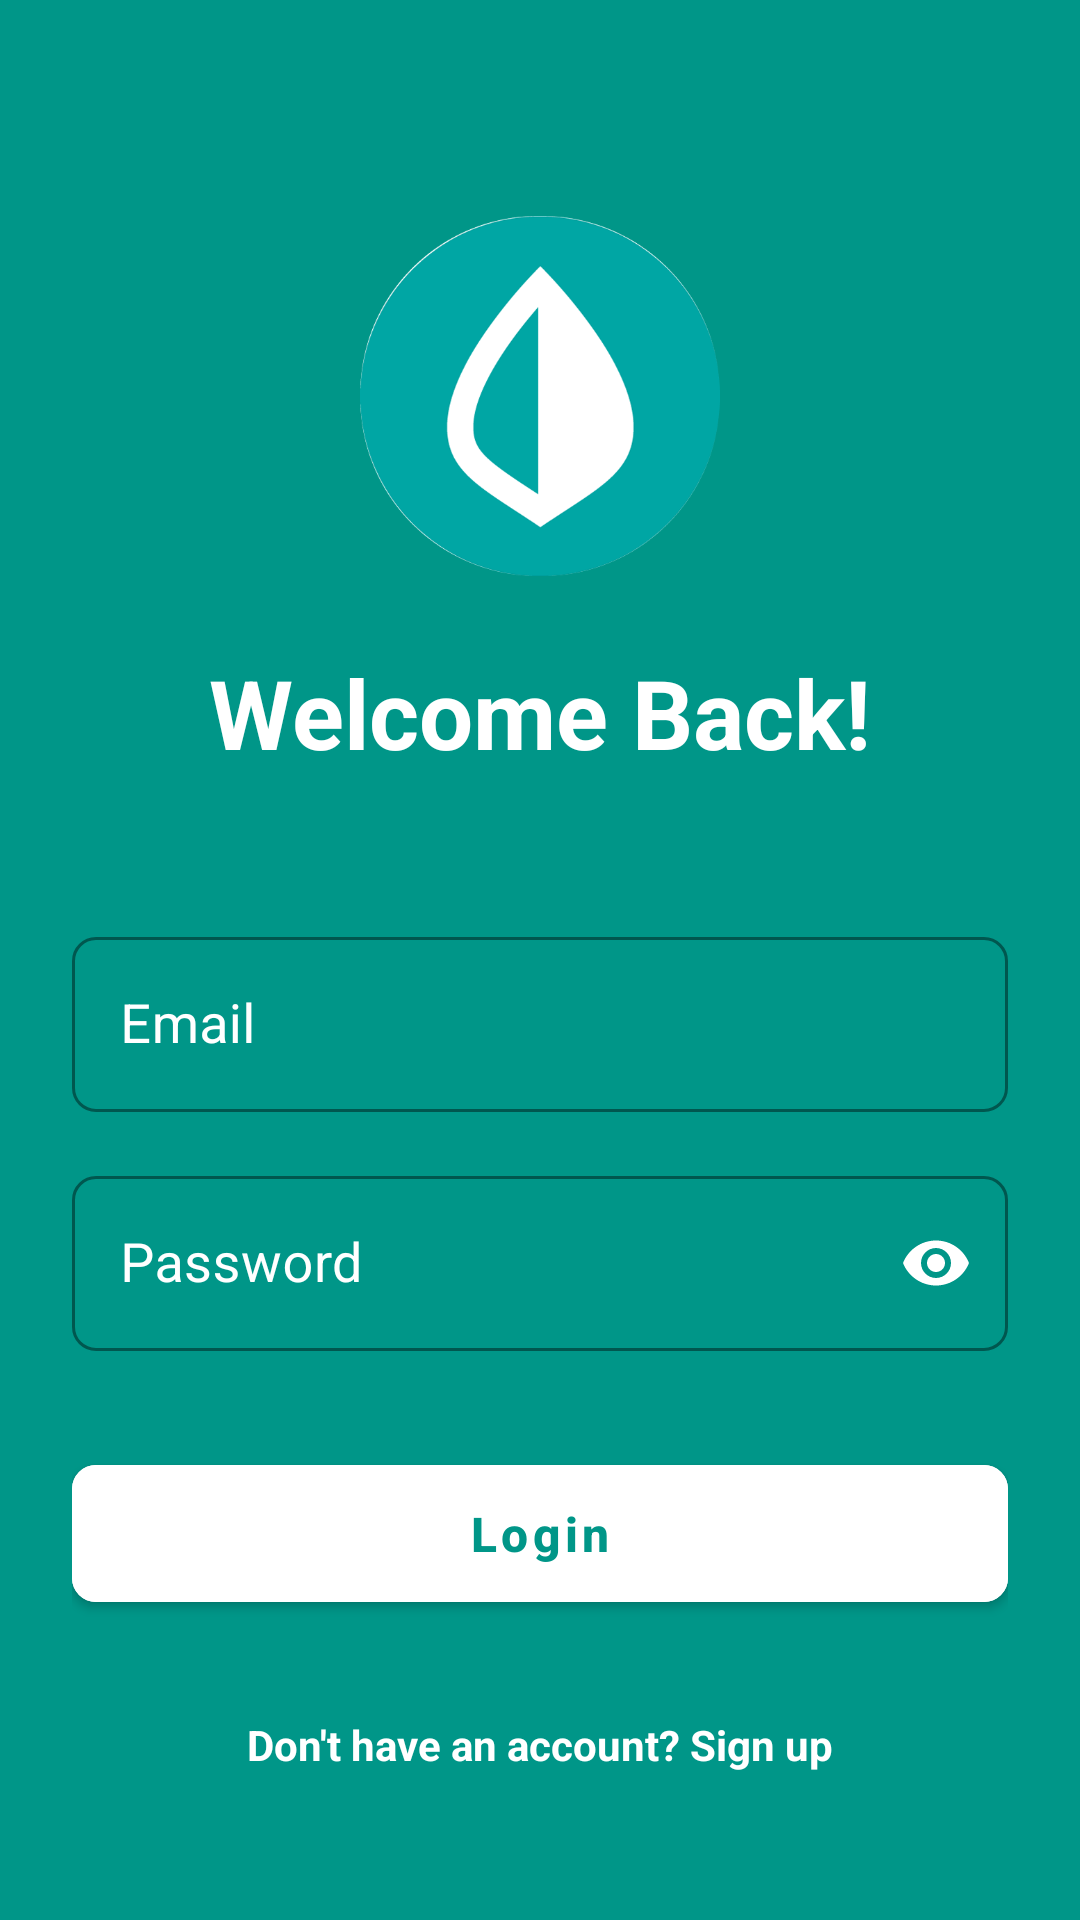

Reconstruct the res/layout file that produces this screen, plus the resources it refers to.
<!-- AndroidManifest.xml: activity theme Theme.MoneyMaster.NoActionBar -->
<!-- res/layout/activity_login.xml -->
<?xml version="1.0" encoding="utf-8"?>
<androidx.constraintlayout.widget.ConstraintLayout xmlns:android="http://schemas.android.com/apk/res/android"
    xmlns:app="http://schemas.android.com/apk/res-auto"
    android:layout_width="match_parent"
    android:layout_height="match_parent"
    android:background="@color/dark_blue3"
    android:padding="24dp">

    <ImageView
        android:id="@+id/logoImage"
        android:layout_width="120dp"
        android:layout_height="120dp"
        android:layout_marginTop="48dp"
        android:src="@drawable/logo1"
        app:layout_constraintEnd_toEndOf="parent"
        app:layout_constraintStart_toStartOf="parent"
        app:layout_constraintTop_toTopOf="parent" />

    <TextView
        android:id="@+id/welcomeText"
        android:layout_width="wrap_content"
        android:layout_height="wrap_content"
        android:layout_marginTop="24dp"
        android:text="@string/welcome_back"
        android:textColor="@color/white"
        android:textSize="32sp"
        android:textStyle="bold"
        app:layout_constraintEnd_toEndOf="parent"
        app:layout_constraintStart_toStartOf="parent"
        app:layout_constraintTop_toBottomOf="@id/logoImage" />

    <com.google.android.material.textfield.TextInputLayout
        android:id="@+id/emailLayout"
        style="@style/Widget.MaterialComponents.TextInputLayout.OutlinedBox"
        android:layout_width="match_parent"
        android:layout_height="wrap_content"
        android:layout_marginTop="48dp"
        android:hint="Email"
        android:textColorHint="@color/white"
        app:boxStrokeColor="@color/white"
        app:hintTextColor="@color/white"
        app:layout_constraintTop_toBottomOf="@id/welcomeText">

        <com.google.android.material.textfield.TextInputEditText
            android:id="@+id/emailInput"
            android:layout_width="match_parent"
            android:layout_height="wrap_content"
            android:inputType="textEmailAddress"
            android:textColor="@color/white" />

    </com.google.android.material.textfield.TextInputLayout>

    <com.google.android.material.textfield.TextInputLayout
        android:id="@+id/passwordLayout"
        style="@style/Widget.MaterialComponents.TextInputLayout.OutlinedBox"
        android:layout_width="match_parent"
        android:layout_height="wrap_content"
        android:layout_marginTop="16dp"
        android:hint="Password"
        android:textColorHint="@color/white"
        app:boxStrokeColor="@color/white"
        app:hintTextColor="@color/white"
        app:passwordToggleEnabled="true"
        app:passwordToggleTint="@color/white"
        app:layout_constraintTop_toBottomOf="@id/emailLayout">

        <com.google.android.material.textfield.TextInputEditText
            android:id="@+id/passwordInput"
            android:layout_width="match_parent"
            android:layout_height="wrap_content"
            android:inputType="textPassword"
            android:textColor="@color/white" />

    </com.google.android.material.textfield.TextInputLayout>

    <Button
        android:id="@+id/loginButton"
        android:layout_width="match_parent"
        android:layout_height="wrap_content"
        android:layout_marginTop="32dp"
        android:backgroundTint="@color/white"
        android:padding="12dp"
        android:text="Login"
        android:textColor="@color/dark_blue3"
        android:textSize="16sp"
        app:layout_constraintTop_toBottomOf="@id/passwordLayout" />

    <TextView
        android:id="@+id/signupPrompt"
        android:layout_width="wrap_content"
        android:layout_height="wrap_content"
        android:layout_marginTop="32dp"
        android:text="@string/don_t_have_an_account_sign_up"
        android:textColor="@color/white"

        android:textStyle="bold"
        app:layout_constraintEnd_toEndOf="parent"
        app:layout_constraintStart_toStartOf="parent"
        app:layout_constraintTop_toBottomOf="@id/loginButton" />

</androidx.constraintlayout.widget.ConstraintLayout>
<!-- resources referenced by this layout -->
<resources>
  <color name="dark_blue3">#009688</color>
  <color name="white">#FFFFFF</color>
  <!-- drawable logo1: png bitmap (drawable, 34727 bytes) -->
  <string name="don_t_have_an_account_sign_up">Don\'t have an account? Sign up</string>
  <string name="welcome_back">Welcome Back!</string>
  <style name="Theme.MoneyMaster.NoActionBar">
          <item name="windowActionBar">false</item>
          <item name="windowNoTitle">true</item>
      </style>
</resources>
